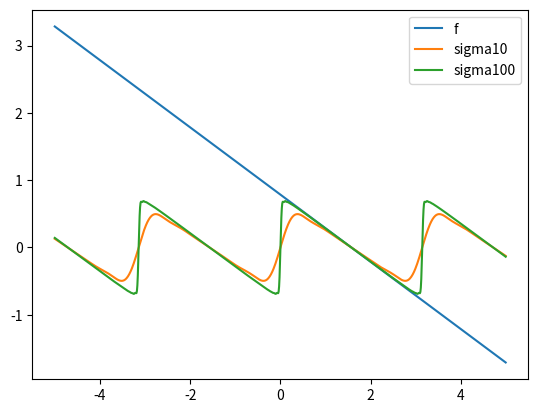

The matplotlib source for this figure:
import numpy as np
import matplotlib.pyplot as plt

def ff(x):
    return np.pi/4-x/2
def f(x,k):
    #return 2/np.pi*(np.pi*k-2*np.sin(np.pi*k)+k*np.pi*np.cos(np.pi*k))/(4*k*k)*np.sin(k*x)
    return (1+(-1)**k)/(2*k)*np.sin(k*x)
def g(x,k):
    return 2*(1-np.cos(k*np.pi))/(k*np.pi)*np.sin(k*x)
def h(x,k):
    return 2/np.pi*(-np.pi*k*np.cos(np.pi*k)+np.sin(np.pi*k))/k**2*np.sin(k*x)
def s(x,n):
    res = 0
    for i in range(1,n+1):
        res+=f(x,i)
    return res
def ss(x,n):
    res = 0
    for i in range(1,n+1):
        res+=s(x,i)
    return res/(n+1)

t = np.arange(-5,5,0.01)
#plt.plot(t,s(t, 10), label='s10')
#plt.plot(t,s(t, 100), label='s100')
plt.plot(t,ff(t), label='f')
plt.plot(t,ss(t,10), label='sigma10')
plt.plot(t,ss(t,100), label='sigma100')
plt.legend()
plt.show()